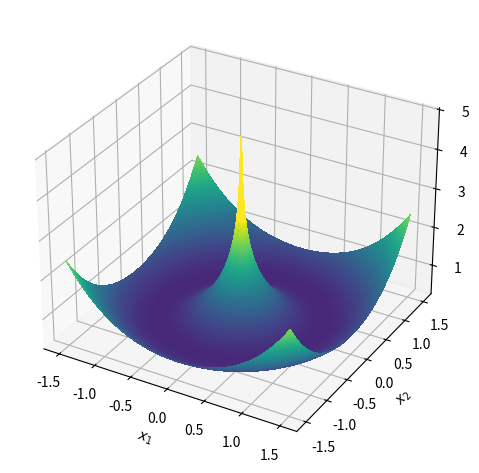

Generate this figure with matplotlib: (Note: this script raises an exception after producing the figure.)
import numpy as np
import matplotlib.pyplot as plt
from mpl_toolkits.mplot3d import Axes3D

import matplotlib

matplotlib.use("agg")


def f(x, y):
    r = np.sqrt(x**2 + y**2)
    return (r**3) / 3 - np.log(r)


x = np.linspace(-1.5, 1.5, 300)
y = np.linspace(-1.5, 1.5, 300)
x, y = np.meshgrid(x, y)

z = f(x, y)

# Create the 3D plot
fig = plt.figure()
ax = fig.add_subplot(111, projection="3d")

# Plot the surface
ax.plot_surface(
    x,
    y,
    z,
    cmap="viridis",
    edgecolor="none",
    antialiased=False,
    rcount=300,
    ccount=300,
    vmin=0,
    vmax=3,
)


# Set plot labels and title
ax.set_xlabel("$x_1$")
ax.set_ylabel("$x_2$")
ax.set_zlabel("$E(d)$")

# plt.show()
plt.tight_layout()
plt.savefig("doc/energy_3d.png", dpi=300)
